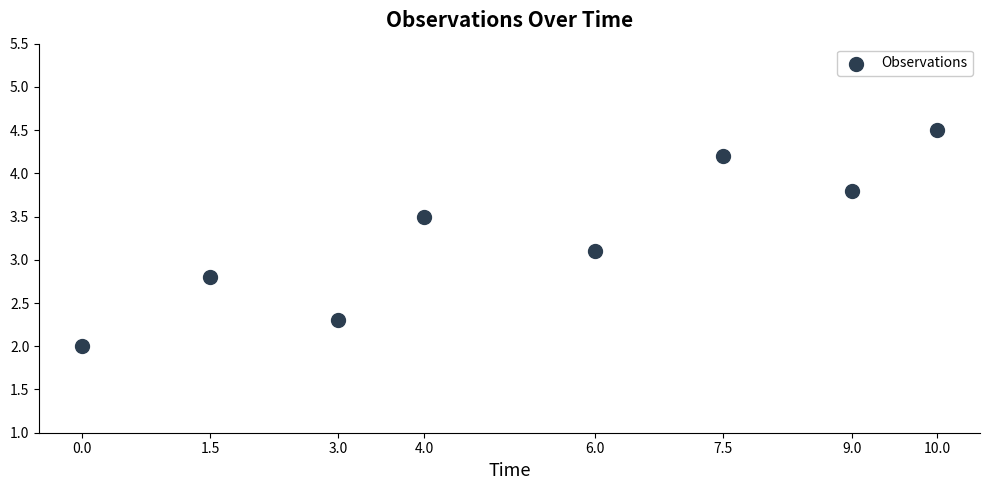
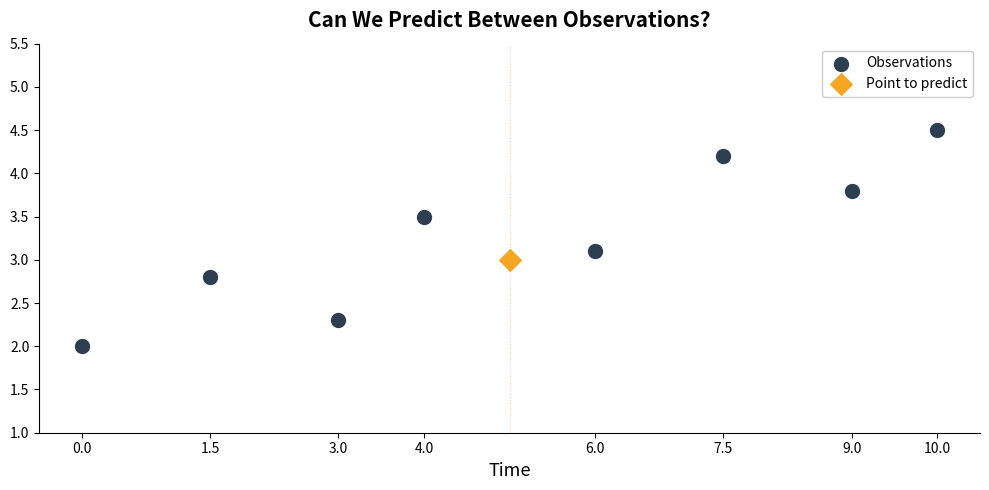
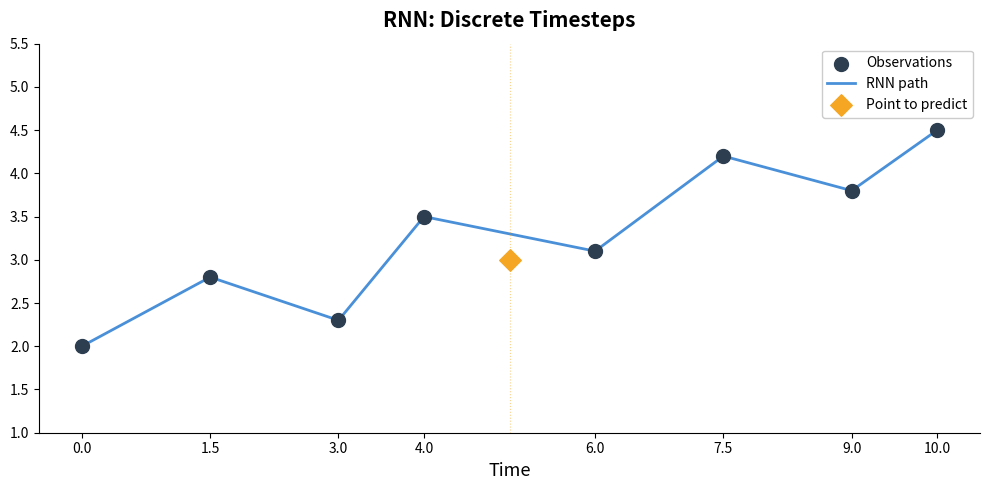
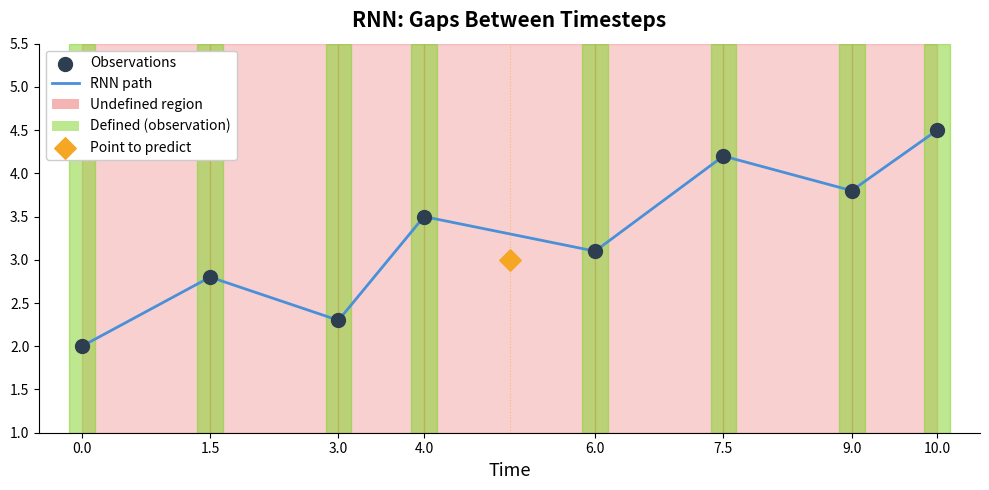
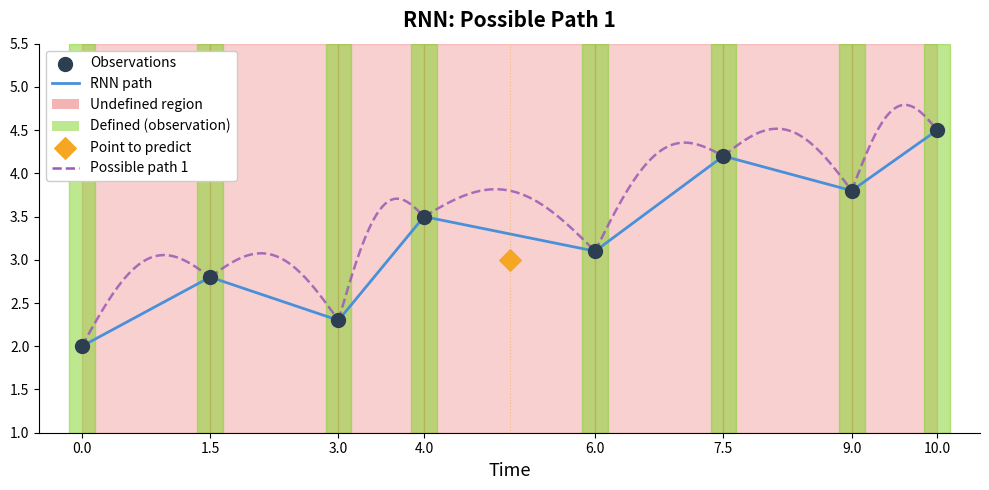
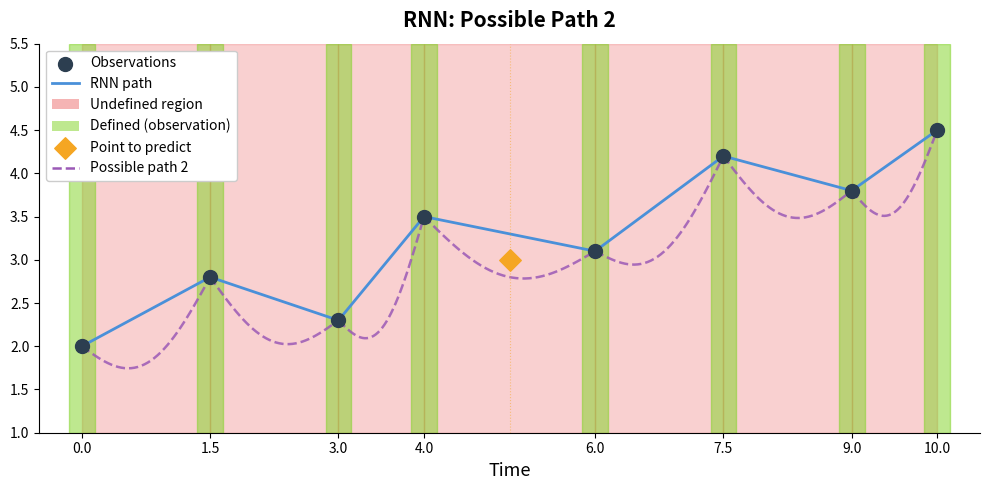
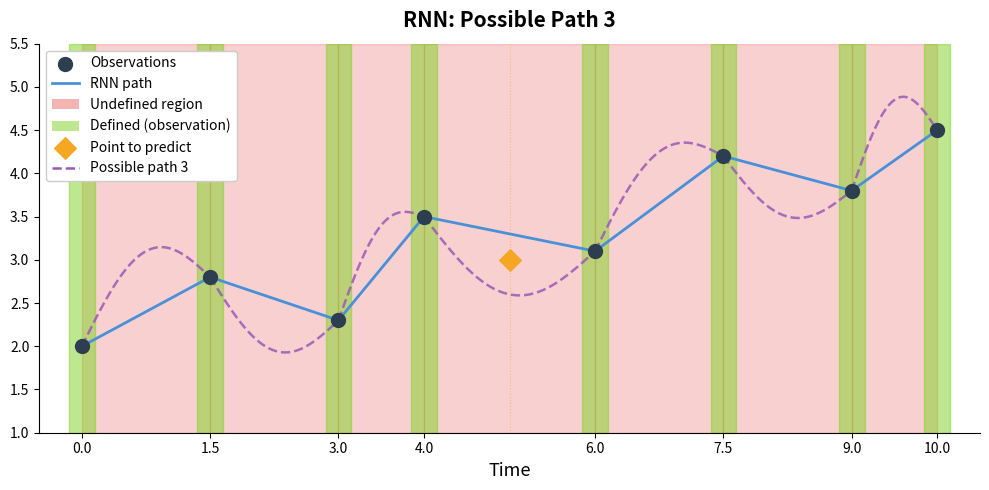
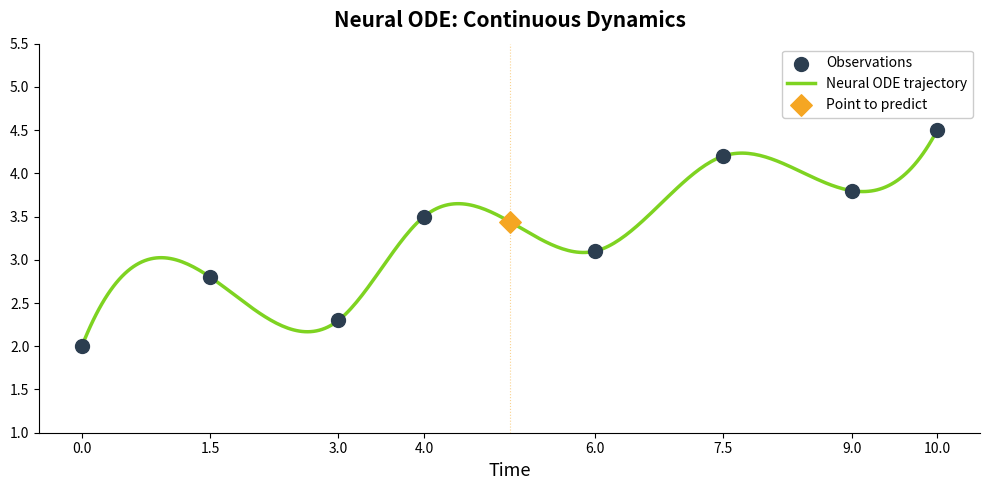

The matplotlib source for these figures, in order:
import numpy as np
import matplotlib.pyplot as plt
from scipy.interpolate import CubicSpline

np.random.seed(42)
t_known = np.array([0, 1.5, 3, 4, 6, 7.5, 9, 10])
y_known = np.array([2, 2.8, 2.3, 3.5, 3.1, 4.2, 3.8, 4.5])

cs = CubicSpline(t_known, y_known)
t_smooth = np.linspace(0, 10, 300)
y_smooth = cs(t_smooth)

t_predict = 5.0
y_predict = cs(t_predict)

dot_style = dict(color='#2c3e50', s=100, zorder=5)
legend_style = dict(fontsize=10, frameon=True, facecolor='white',
                    edgecolor='#cccccc', framealpha=1.0)

def base_ax(title):
    fig, ax = plt.subplots(figsize=(10, 5), facecolor='white')
    ax.set_facecolor('white')
    ax.set_xlabel('Time', fontsize=13)
    ax.set_ylabel('', fontsize=1)
    ax.set_title(title, fontsize=15, fontweight='bold', pad=12)
    ax.set_xlim(-0.5, 10.5)
    ax.set_ylim(1, 5.5)
    ax.set_xticks(t_known)
    ax.spines['top'].set_visible(False)
    ax.spines['right'].set_visible(False)
    return fig, ax

def add_shading(ax):
    for i in range(len(t_known) - 1):
        ax.axvspan(t_known[i], t_known[i+1], alpha=0.25, color='#E84545', zorder=1)
    for t in t_known:
        ax.axvspan(t - 0.15, t + 0.15, alpha=0.5, color='#7ED321', zorder=2)

def add_rnn_and_dots(ax):
    ax.plot(t_known, y_known, color='#4A90D9', linewidth=2, zorder=3)
    return ax.scatter(t_known, y_known, **dot_style, label='Observations')

def add_predict_point(ax):
    ax.scatter(t_predict, 3.0, color='#F5A623', s=120, zorder=7,
               marker='D', label='Point to predict')
    ax.axvline(t_predict, color='#F5A623', linewidth=0.8, linestyle=':', alpha=0.5, zorder=6)

def add_predict_point_solved(ax):
    ax.scatter(t_predict, y_predict, color='#F5A623', s=120, zorder=7,
               marker='D', label='Point to predict')
    ax.axvline(t_predict, color='#F5A623', linewidth=0.8, linestyle=':', alpha=0.5, zorder=6)

def make_smooth_path(i, offset):
    t_seg = np.linspace(t_known[i], t_known[i+1], 40)
    y_start, y_end = y_known[i], y_known[i+1]
    baseline = np.linspace(y_start, y_end, len(t_seg))
    bump = offset * np.sin(np.linspace(0, np.pi, len(t_seg)))
    return t_seg, baseline + bump

offsets_per_path = [
    [0.6, 0.5, 0.7, 0.5, 0.6, 0.5, 0.6],
    [-0.6, -0.5, -0.7, -0.5, -0.6, -0.5, -0.6],
    [0.7, -0.6, 0.5, -0.7, 0.6, -0.5, 0.7],
]

all_paths = []
for offsets in offsets_per_path:
    path = []
    for i in range(len(t_known) - 1):
        t_seg, y_alt = make_smooth_path(i, offsets[i])
        path.append((t_seg, y_alt))
    all_paths.append(path)

def base_legend_handles(sc):
    rnn_line = plt.Line2D([0],[0], color='#4A90D9', linewidth=2, label='RNN path')
    shading_patch = plt.Rectangle((0,0), 1, 1, fc='#E84545', alpha=0.4, label='Undefined region')
    green_patch = plt.Rectangle((0,0), 1, 1, fc='#7ED321', alpha=0.5, label='Defined (observation)')
    predict_handle = plt.scatter([],[], color='#F5A623', s=120, marker='D', label='Point to predict')
    return [sc, rnn_line, shading_patch, green_patch, predict_handle]

# --- Frame 0: just points, no prediction ---
fig, ax = base_ax('Observations Over Time')
sc = ax.scatter(t_known, y_known, **dot_style, label='Observations')
ax.legend(handles=[sc], **legend_style)
plt.tight_layout()
plt.savefig('rnn_frame0.png', dpi=150, bbox_inches='tight', facecolor='white')
plt.close()
print('saved rnn_frame0.png')

# --- Frame 1: points + prediction target ---
fig, ax = base_ax('Can We Predict Between Observations?')
sc = ax.scatter(t_known, y_known, **dot_style, label='Observations')
add_predict_point(ax)
predict_handle = plt.scatter([],[], color='#F5A623', s=120, marker='D', label='Point to predict')
ax.legend(handles=[sc, predict_handle], **legend_style)
plt.tight_layout()
plt.savefig('rnn_frame1.png', dpi=150, bbox_inches='tight', facecolor='white')
plt.close()
print('saved rnn_frame1.png')

# --- Frame 2: RNN line + prediction target ---
fig, ax = base_ax('RNN: Discrete Timesteps')
line, = ax.plot(t_known, y_known, color='#4A90D9', linewidth=2, zorder=3, label='RNN path')
sc = ax.scatter(t_known, y_known, **dot_style, label='Observations')
add_predict_point(ax)
predict_handle = plt.scatter([],[], color='#F5A623', s=120, marker='D', label='Point to predict')
ax.legend(handles=[sc, line, predict_handle], **legend_style)
plt.tight_layout()
plt.savefig('rnn_frame2.png', dpi=150, bbox_inches='tight', facecolor='white')
plt.close()
print('saved rnn_frame2.png')

# --- Frame 3: shading + green bands + prediction target ---
fig, ax = base_ax('RNN: Gaps Between Timesteps')
add_shading(ax)
sc = add_rnn_and_dots(ax)
add_predict_point(ax)
ax.legend(handles=base_legend_handles(sc), **legend_style)
plt.tight_layout()
plt.savefig('rnn_frame3.png', dpi=150, bbox_inches='tight', facecolor='white')
plt.close()
print('saved rnn_frame3.png')

# --- Frames 4-6: one smooth path per frame + prediction target ---
for path_idx in range(3):
    fig, ax = base_ax(f'RNN: Possible Path {path_idx + 1}')
    add_shading(ax)
    sc = add_rnn_and_dots(ax)
    add_predict_point(ax)
    for t_seg, y_alt in all_paths[path_idx]:
        ax.plot(t_seg, y_alt, color='#9B59B6', linewidth=1.8,
                alpha=0.85, zorder=4, linestyle='--')
    alt_line = plt.Line2D([0],[0], color='#9B59B6', linewidth=1.8,
                          linestyle='--', label=f'Possible path {path_idx + 1}')
    ax.legend(handles=base_legend_handles(sc) + [alt_line], **legend_style)
    plt.tight_layout()
    plt.savefig(f'rnn_frame{path_idx + 4}.png', dpi=150, bbox_inches='tight', facecolor='white')
    plt.close()
    print(f'saved rnn_frame{path_idx + 4}.png')

# --- Frame 7: Neural ODE + prediction solved ---
fig, ax = base_ax('Neural ODE: Continuous Dynamics')
line_ode, = ax.plot(t_smooth, y_smooth, color='#7ED321', linewidth=2.5,
                    zorder=3, label='Neural ODE trajectory')
sc = ax.scatter(t_known, y_known, **dot_style, label='Observations')
add_predict_point_solved(ax)
predict_handle = plt.scatter([],[], color='#F5A623', s=120, marker='D', label='Point to predict')
ax.legend(handles=[sc, line_ode, predict_handle], **legend_style)
plt.tight_layout()
plt.savefig('rnn_frame7.png', dpi=150, bbox_inches='tight', facecolor='white')
plt.close()
print('saved rnn_frame7.png')
